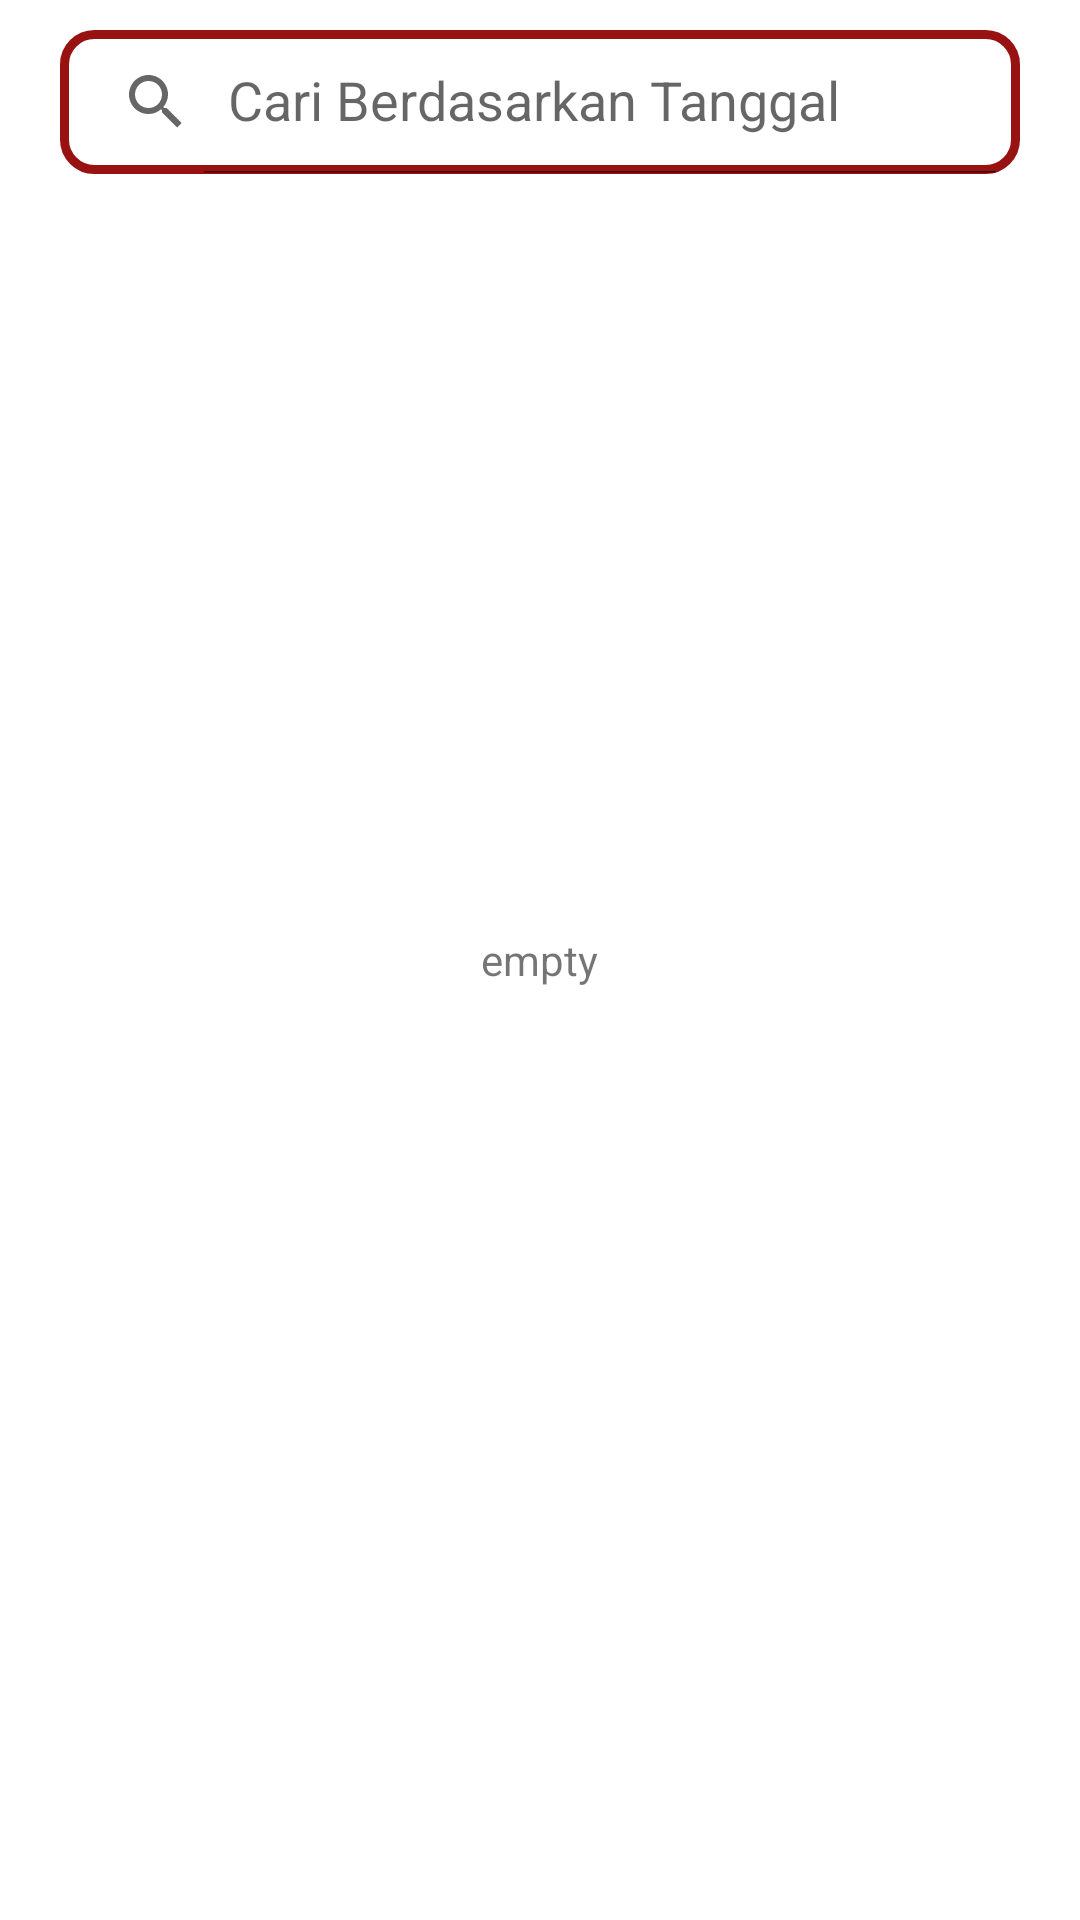

Layout XML and referenced resources for this Android screen:
<!-- AndroidManifest.xml: application theme Theme.Ignite -->
<!-- res/layout/fragment_semua.xml -->
<?xml version="1.0" encoding="utf-8"?>
<RelativeLayout xmlns:android="http://schemas.android.com/apk/res/android"
    xmlns:tools="http://schemas.android.com/tools"
    android:layout_width="match_parent"
    android:layout_height="match_parent"
    xmlns:app="http://schemas.android.com/apk/res-auto"
    tools:context=".SemuaFragment">

    <androidx.appcompat.widget.SearchView
        android:layout_width="match_parent"
        android:layout_height="wrap_content"
        android:id="@+id/searchv"
        app:queryHint="@string/cari"
        android:textAppearance="@color/black"
        app:iconifiedByDefault="false"
        android:background="@drawable/searchviewww"
        android:layout_marginStart="20dp"
        android:layout_marginEnd="20dp"
        android:layout_marginTop="10dp"
        android:layout_marginBottom="10dp"/>

    <androidx.recyclerview.widget.RecyclerView
        android:id="@+id/rvsemua"
        android:layout_width="match_parent"
        android:layout_height="match_parent"
        app:layoutManager="androidx.recyclerview.widget.LinearLayoutManager"
        android:layout_below="@id/searchv"/>

    <TextView
        android:id="@+id/emptyy"
        android:layout_width="wrap_content"
        android:layout_height="wrap_content"
        android:text="@string/empty"
        android:layout_centerInParent="true" />

</RelativeLayout>
<!-- resources referenced by this layout -->
<resources>
  <color name="black">#FF000000</color>
  <!-- drawable searchviewww (drawable) -->
  <?xml version="1.0" encoding="utf-8"?>
  <shape xmlns:android="http://schemas.android.com/apk/res/android"
      android:shape="rectangle">
  
      <corners android:radius="10dp"/>
      <stroke android:color="@color/maroon"
          android:width="3dp"/>
  </shape>
  <string name="cari">Cari Berdasarkan Tanggal</string>
  <string name="empty">empty</string>
  <style name="Theme.Ignite" parent="Theme.MaterialComponents.DayNight.NoActionBar">
          
          <item name="colorPrimary">@color/purple_500</item>
          <item name="colorPrimaryVariant">@color/black</item>
          <item name="colorOnPrimary">@color/white</item>
          
          <item name="colorSecondary">@color/teal_200</item>
          <item name="colorSecondaryVariant">@color/teal_700</item>
          <item name="colorOnSecondary">@color/black</item>
          
          <item name="android:statusBarColor">?attr/colorPrimaryVariant</item>
          
      </style>
  <color name="maroon">#981212</color>
  <color name="purple_500">#FF6200EE</color>
  <color name="white">#FFFFFFFF</color>
  <color name="teal_200">#FF03DAC5</color>
  <color name="teal_700">#FF018786</color>
</resources>
